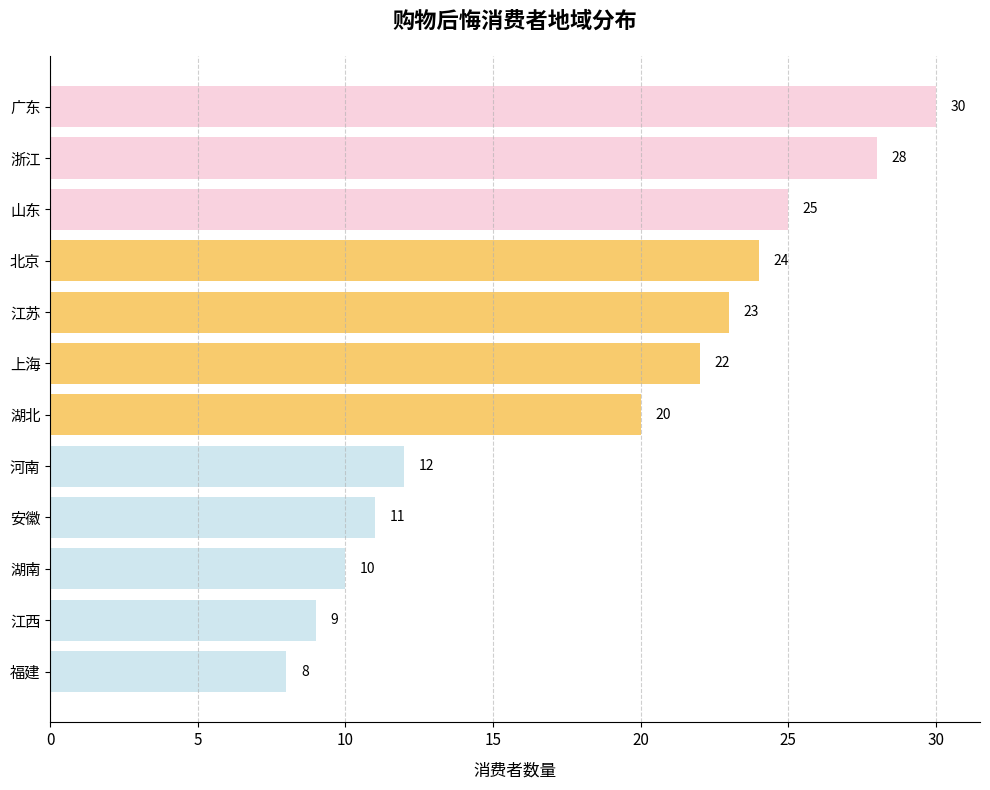

Write Python code to recreate this figure.
import matplotlib.pyplot as plt
import numpy as np

# 数据
regions = ["广东", "浙江", "山东", "北京", "江苏", "上海", "湖北", "河南", "安徽", "湖南", "江西", "福建"]
# 模拟的数量值，按降序排列
values = [30, 28, 25, 24, 23, 22, 20, 12, 11, 10, 9, 8]

# 定义颜色分组（粉、橙、浅蓝），按数值大小排序
colors = ["#f9cbda"] * 3 + ["#f7c253"] * 4 + ["#c7e3ed"] * 5

# 创建画布和轴对象
fig, ax = plt.subplots(figsize=(10, 8))

# 反转y轴，使数值大的在上方
ax.invert_yaxis()

# 绘制横向柱状图
bars = ax.barh(regions, values, color=colors, edgecolor='none', alpha=0.85)

# 设置标题和标签
ax.set_title("购物后悔消费者地域分布", fontsize=16, fontweight="bold", pad=20)
ax.set_xlabel("消费者数量", fontsize=12, labelpad=10)

# 设置刻度标签大小
ax.tick_params(axis='both', which='major', labelsize=11)

# 隐藏顶部和右侧边框
ax.spines["top"].set_visible(False)
ax.spines["right"].set_visible(False)

# 在每个柱子上添加数值标签
for bar in bars:
    width = bar.get_width()
    ax.text(width + 0.5, bar.get_y() + bar.get_height()/2,
            f'{width}', ha='left', va='center', fontsize=10)

# 添加网格线
ax.grid(axis='x', linestyle='--', alpha=0.6)

# 调整布局
plt.tight_layout()

# 显示图表
plt.show()
